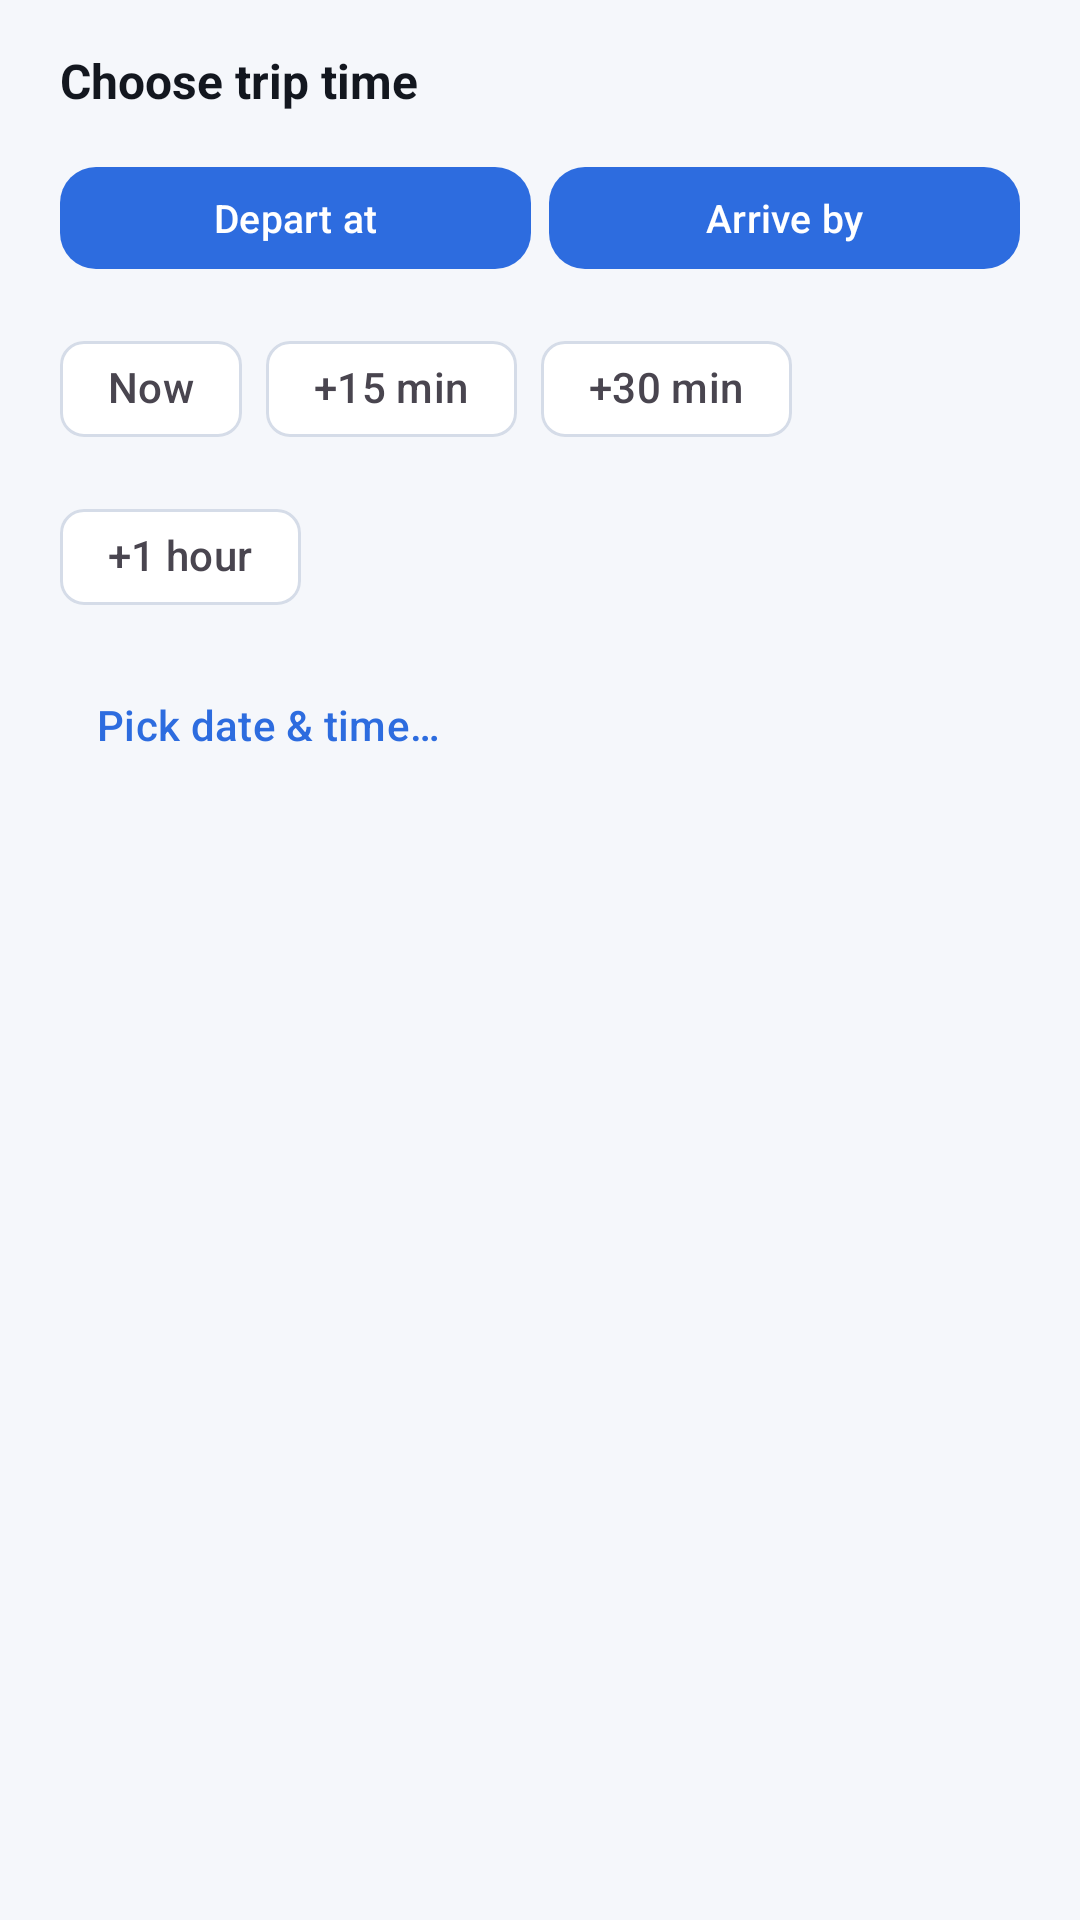

Produce the Android XML layout that renders to this screen, including the resource entries it uses.
<!-- AndroidManifest.xml: application theme Theme.Movitop -->
<!-- res/layout/dialog_trip_time.xml -->
<?xml version="1.0" encoding="utf-8"?>
<LinearLayout xmlns:android="http://schemas.android.com/apk/res/android"
    xmlns:app="http://schemas.android.com/apk/res-auto"
    android:layout_width="match_parent"
    android:layout_height="wrap_content"
    android:orientation="vertical"
    android:paddingHorizontal="20dp"
    android:paddingVertical="16dp">

    <TextView
        android:layout_width="wrap_content"
        android:layout_height="wrap_content"
        android:text="@string/trip_time_dialog_title"
        android:textColor="@color/movitop_text_primary"
        android:textSize="16sp"
        android:textStyle="bold" />

    <LinearLayout
        android:layout_width="match_parent"
        android:layout_height="wrap_content"
        android:layout_marginTop="14dp"
        android:orientation="horizontal">

        <com.google.android.material.button.MaterialButton
            android:id="@+id/modeDepartButton"
            android:layout_width="0dp"
            android:layout_height="42dp"
            android:layout_marginEnd="6dp"
            android:layout_weight="1"
            android:text="@string/trip_time_mode_depart"
            android:textSize="13sp"
            app:cornerRadius="12dp" />

        <com.google.android.material.button.MaterialButton
            android:id="@+id/modeArriveButton"
            android:layout_width="0dp"
            android:layout_height="42dp"
            android:layout_weight="1"
            android:text="@string/trip_time_mode_arrive"
            android:textSize="13sp"
            app:cornerRadius="12dp" />
    </LinearLayout>

    <com.google.android.material.chip.ChipGroup
        android:id="@+id/quickChipGroup"
        android:layout_width="match_parent"
        android:layout_height="wrap_content"
        android:layout_marginTop="12dp"
        app:singleSelection="false">

        <com.google.android.material.chip.Chip
            android:id="@+id/chipNow"
            style="@style/Widget.Material3.Chip.Suggestion"
            android:layout_width="wrap_content"
            android:layout_height="wrap_content"
            android:text="@string/trip_time_quick_now" />

        <com.google.android.material.chip.Chip
            android:id="@+id/chip15"
            style="@style/Widget.Material3.Chip.Suggestion"
            android:layout_width="wrap_content"
            android:layout_height="wrap_content"
            android:text="@string/trip_time_quick_15" />

        <com.google.android.material.chip.Chip
            android:id="@+id/chip30"
            style="@style/Widget.Material3.Chip.Suggestion"
            android:layout_width="wrap_content"
            android:layout_height="wrap_content"
            android:text="@string/trip_time_quick_30" />

        <com.google.android.material.chip.Chip
            android:id="@+id/chip60"
            style="@style/Widget.Material3.Chip.Suggestion"
            android:layout_width="wrap_content"
            android:layout_height="wrap_content"
            android:text="@string/trip_time_quick_60" />
    </com.google.android.material.chip.ChipGroup>

    <com.google.android.material.button.MaterialButton
        android:id="@+id/pickCustomButton"
        style="@style/Widget.Material3.Button.TextButton"
        android:layout_width="wrap_content"
        android:layout_height="wrap_content"
        android:layout_marginTop="8dp"
        android:text="@string/trip_time_pick_custom" />

</LinearLayout>
<!-- resources referenced by this layout -->
<resources>
  <color name="movitop_text_primary">#13171F</color>
  <string name="trip_time_dialog_title">Choose trip time</string>
  <string name="trip_time_mode_arrive">Arrive by</string>
  <string name="trip_time_mode_depart">Depart at</string>
  <string name="trip_time_pick_custom">Pick date &amp; time…</string>
  <string name="trip_time_quick_15">+15 min</string>
  <string name="trip_time_quick_30">+30 min</string>
  <string name="trip_time_quick_60">+1 hour</string>
  <string name="trip_time_quick_now">Now</string>
  <style name="Theme.Movitop" parent="Base.Theme.Movitop" />
  <style name="Base.Theme.Movitop" parent="Theme.Material3.DayNight.NoActionBar">
          <item name="colorPrimary">@color/movitop_primary</item>
          <item name="colorPrimaryDark">@color/movitop_primary_dark</item>
          <item name="colorOnPrimary">@color/movitop_on_primary</item>
          <item name="colorSecondary">@color/movitop_accent</item>
          <item name="android:colorBackground">@color/movitop_background</item>
          <item name="colorSurface">@color/movitop_surface</item>
          <item name="colorOnSurface">@color/movitop_text_primary</item>
          <item name="colorSurfaceVariant">@color/movitop_input_bg</item>
          <item name="colorOutline">@color/movitop_input_stroke</item>
          <item name="android:statusBarColor">@color/movitop_background</item>
          <item name="android:windowLightStatusBar">true</item>
          <item name="materialCardViewStyle">@style/Widget.Movitop.Card</item>
      </style>
  <color name="movitop_primary">#2D6CDF</color>
  <color name="movitop_primary_dark">#1B4FB0</color>
  <color name="movitop_on_primary">#FFFFFF</color>
  <color name="movitop_accent">#FF6B4A</color>
  <color name="movitop_background">#F5F7FB</color>
  <color name="movitop_surface">#FFFFFF</color>
  <color name="movitop_input_bg">#FFFFFF</color>
  <color name="movitop_input_stroke">#D5DCE8</color>
  <style name="Widget.Movitop.Card" parent="Widget.Material3.CardView.Elevated">
          <item name="cardCornerRadius">16dp</item>
          <item name="cardElevation">0dp</item>
          <item name="strokeColor">@color/movitop_input_stroke</item>
          <item name="strokeWidth">1dp</item>
      </style>
</resources>
